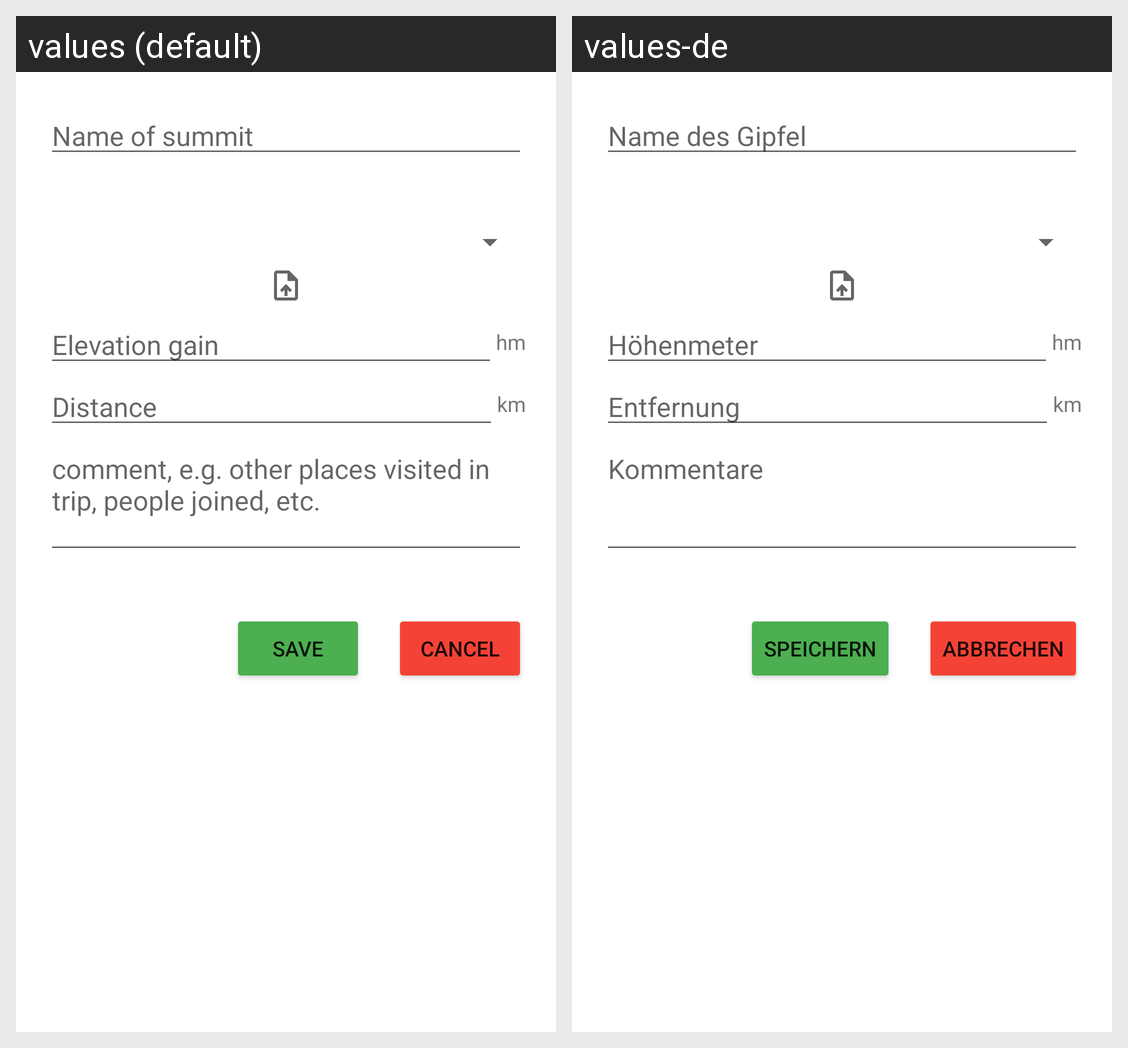

For this localized Android screen grid, give each drawn string resource with its value in every locale shown.
Android screen res/layout/dialog_add_bookmark.xml rendered under 2 locales, left to right: values (default), values-de. Device: Nexus 5 (rendered at 1080×1920; each locale shown at half size, 540×960, under a caption strip naming it); theme Theme.SummitBook.
Strings drawn on this screen, with the default value and each locale's value (text and hints the layout hard-codes, and strings that could not be matched under every locale, appear in the picture but are not listed):

summit_name_hint
  values: Name of summit
  values-de: Name des Gipfel

height_meter_hint
  values: Elevation gain
  values-de: Höhenmeter

hm
  values: hm
  values-de: hm

kilometers_hint
  values: Distance
  values-de: Entfernung

km
  values: km
  values-de: km

comment_hint
  values: comment, e.g. other places visited in trip, people joined, etc.
  values-de: Kommentare

saveButtonText
  values: Save
  values-de: Speichern

cancelButtonText
  values: Cancel
  values-de: Abbrechen
